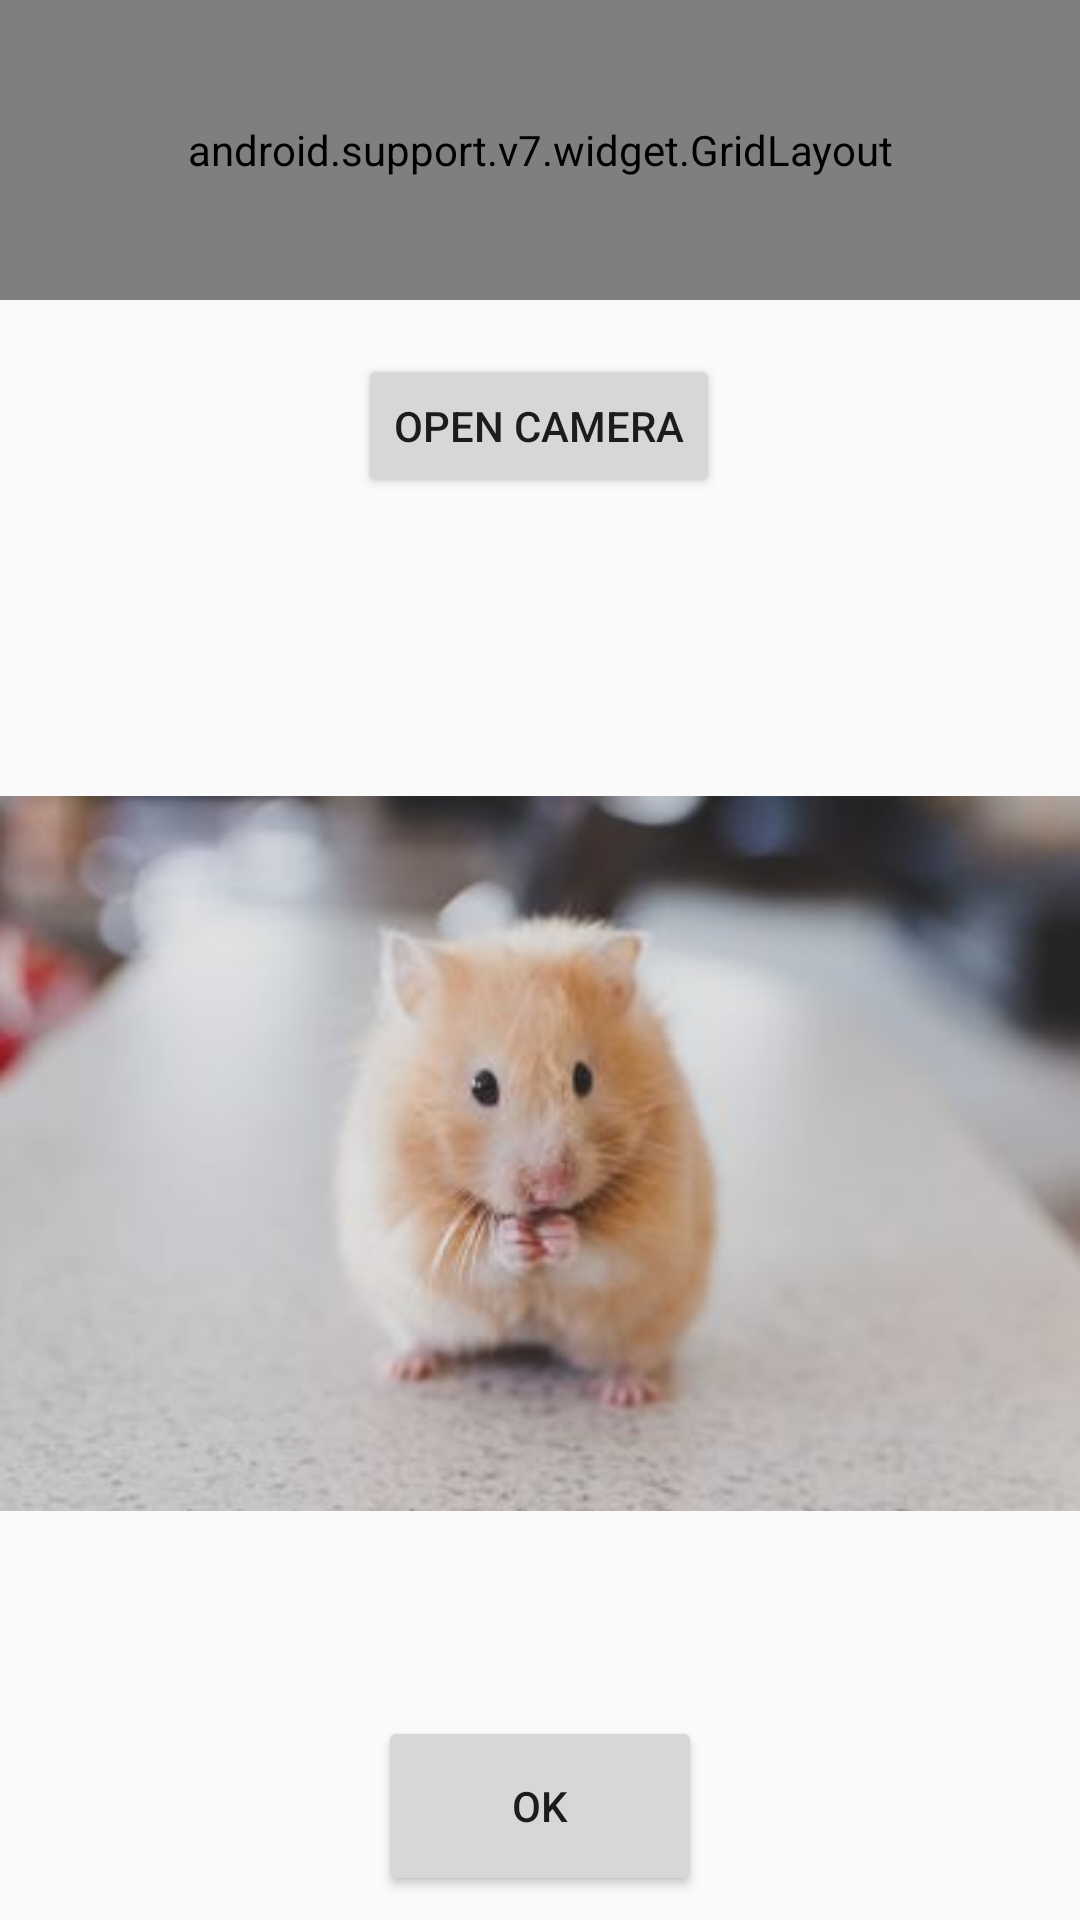

Layout XML and referenced resources for this Android screen:
<!-- AndroidManifest.xml: application theme AppTheme -->
<!-- res/layout/add_photos_activity.xml -->
<?xml version="1.0" encoding="utf-8"?>
<android.support.constraint.ConstraintLayout xmlns:android="http://schemas.android.com/apk/res/android"
    xmlns:app="http://schemas.android.com/apk/res-auto"
    xmlns:tools="http://schemas.android.com/tools"
    android:layout_width="match_parent"
    android:layout_height="match_parent">

    <android.support.v7.widget.GridLayout
        android:id="@+id/gridLayout3"
        android:layout_width="match_parent"
        android:layout_height="100dp"
        app:columnCount="2"
        app:layout_constraintEnd_toEndOf="parent"
        app:layout_constraintHorizontal_bias="0.0"
        app:layout_constraintStart_toStartOf="parent"
        app:layout_constraintTop_toTopOf="parent"
        app:rowOrderPreserved="false">

        <Spinner
            android:id="@+id/spinner"
            android:layout_width="50dp"
            android:layout_height="wrap_content"
            android:layout_marginStart="16dp"
            android:layout_marginTop="56dp"
            android:layout_marginEnd="8dp"
            android:gravity="center"
            app:layout_column="1"
            app:layout_columnWeight="1"
            app:layout_constraintEnd_toStartOf="@+id/getImage"
            app:layout_constraintHorizontal_bias="0.409"
            app:layout_constraintStart_toStartOf="parent"
            app:layout_constraintTop_toTopOf="parent"
            app:layout_gravity="fill_horizontal"
            app:layout_row="1" />

        <Button
            android:id="@+id/getImage"
            android:layout_height="wrap_content"
            android:gravity="center"
            android:text="Random Image"
            app:layout_column="1"
            app:layout_columnWeight="1"
            app:layout_constraintBottom_toTopOf="@+id/openCamera"
            app:layout_constraintEnd_toEndOf="parent"
            app:layout_gravity="fill_horizontal"
            app:layout_row="2" />
    </android.support.v7.widget.GridLayout>

    <Button
        android:id="@+id/openCamera"
        android:layout_width="wrap_content"
        android:layout_height="wrap_content"
        android:layout_marginTop="8dp"
        android:layout_marginBottom="8dp"
        android:text="Open Camera"
        app:layout_column="3"
        app:layout_constraintBottom_toTopOf="@+id/imageViewAdd"
        app:layout_constraintEnd_toEndOf="parent"
        app:layout_constraintHorizontal_bias="0.498"
        app:layout_constraintStart_toStartOf="parent"
        app:layout_constraintTop_toBottomOf="@+id/gridLayout3"
        app:layout_constraintVertical_bias="0.187"
        app:layout_row="3" />

    <ImageView
        android:id="@+id/imageViewAdd"
        android:layout_width="match_parent"
        android:layout_height="335dp"
        android:layout_marginBottom="20dp"
        android:maxHeight="@dimen/default_gap"
        android:maxWidth="@dimen/default_gap"
        android:visibility="visible"
        app:layout_constraintBottom_toTopOf="@+id/buttonOK"
        app:layout_constraintEnd_toEndOf="parent"
        app:layout_constraintHorizontal_bias="0.0"
        app:layout_constraintStart_toStartOf="parent"
        app:srcCompat="@drawable/image_5" />

    <Button
        android:id="@+id/buttonOK"
        android:layout_width="108dp"
        android:layout_height="60dp"
        android:layout_marginBottom="8dp"
        android:text="OK"
        app:layout_constraintBottom_toBottomOf="parent"
        app:layout_constraintEnd_toEndOf="parent"
        app:layout_constraintHorizontal_bias="0.5"
        app:layout_constraintStart_toStartOf="parent" />
</android.support.constraint.ConstraintLayout>
<!-- resources referenced by this layout -->
<resources>
  <!-- drawable image_5: jpg bitmap (drawable, 13465 bytes) -->
  <style name="AppTheme" parent="Theme.AppCompat.Light.DarkActionBar">
          
          <item name="colorPrimary">@color/colorPrimary</item>
          <item name="colorPrimaryDark">@color/colorPrimaryDark</item>
          <item name="colorAccent">@color/colorAccent</item>
      </style>
  <color name="colorPrimary">#7fbc41</color>
  <color name="colorPrimaryDark">#4d9221</color>
  <color name="colorAccent">#FF5722</color>
</resources>
